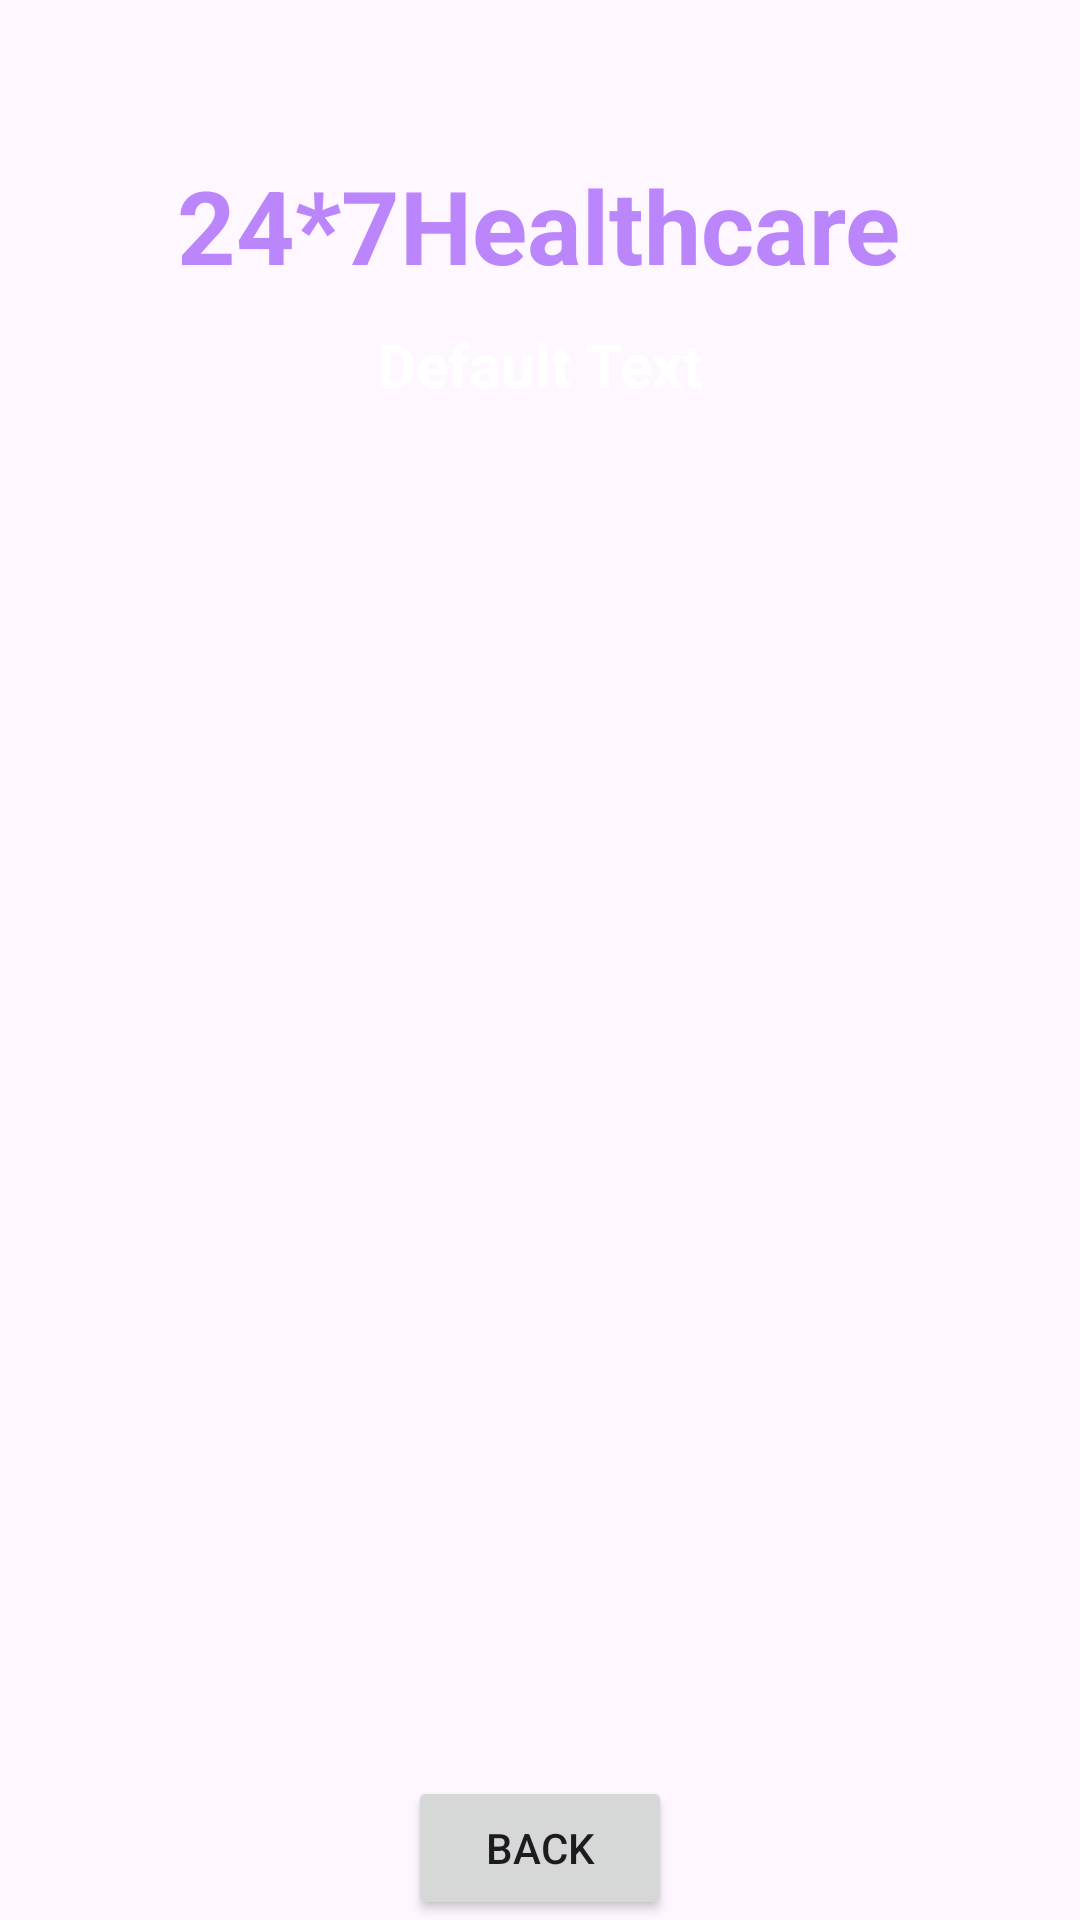

Write the Android layout XML for this screen, with the resource values it uses.
<!-- AndroidManifest.xml: application theme Theme.CabinetMedicale -->
<!-- res/layout/activity_doctor_details.xml -->
<?xml version="1.0" encoding="utf-8"?>
<androidx.constraintlayout.widget.ConstraintLayout xmlns:android="http://schemas.android.com/apk/res/android"
    xmlns:app="http://schemas.android.com/apk/res-auto"
    xmlns:tools="http://schemas.android.com/tools"
    android:layout_width="match_parent"
    android:layout_height="match_parent"
    android:background="@drawable/back1"
    tools:context=".DoctorDetailsActivity">

    <TextView
        android:id="@+id/textViewDDName"
        android:layout_width="wrap_content"
        android:layout_height="wrap_content"
        android:text="24*7Healthcare"
        android:textColor="@color/purple_200"
        android:textSize="34sp"
        android:textStyle="bold"
        app:layout_constraintBottom_toBottomOf="parent"
        app:layout_constraintEnd_toEndOf="parent"
        app:layout_constraintHorizontal_bias="0.497"
        app:layout_constraintStart_toStartOf="parent"
        app:layout_constraintTop_toTopOf="parent"
        app:layout_constraintVertical_bias="0.088" />

    <TextView
        android:id="@+id/textViewDDTitle"
        android:layout_width="wrap_content"
        android:layout_height="wrap_content"
        android:text="Default Text"
        android:textColor="@color/colorWhite"
        android:textSize="20sp"
        android:textStyle="bold"
        app:layout_constraintBottom_toBottomOf="parent"
        app:layout_constraintEnd_toEndOf="parent"
        app:layout_constraintStart_toStartOf="parent"
        app:layout_constraintTop_toBottomOf="@+id/textViewDDName"
        app:layout_constraintVertical_bias="0.0199998" />

    <ListView
        android:id="@+id/listViewLT"
        android:layout_width="wrap_content"
        android:layout_height="500dp"
        android:layout_margin="10dp"
        android:layout_marginStart="16dp"
        android:layout_marginTop="16dp"
        android:layout_marginEnd="16dp"
        app:layout_constraintBottom_toBottomOf="parent"
        app:layout_constraintEnd_toEndOf="parent"
        app:layout_constraintStart_toStartOf="parent"
        app:layout_constraintTop_toBottomOf="@+id/textViewDDTitle"/>


    <Button
        android:id="@+id/buttonCartBack"
        android:layout_width="wrap_content"
        android:layout_height="wrap_content"
        android:text="Back"
        app:layout_constraintBottom_toBottomOf="parent"
        app:layout_constraintEnd_toEndOf="parent"
        app:layout_constraintStart_toStartOf="parent"
        app:layout_constraintVertical_bias="0.69"  />

</androidx.constraintlayout.widget.ConstraintLayout>
<!-- resources referenced by this layout -->
<resources>
  <color name="colorWhite">#FFFFFF</color>
  <color name="purple_200">#FFBB86FC</color>
  <style name="Theme.CabinetMedicale" parent="Base.Theme.CabinetMedicale" />
  <style name="Base.Theme.CabinetMedicale" parent="Theme.Material3.DayNight.NoActionBar">
          
          
      </style>
</resources>
